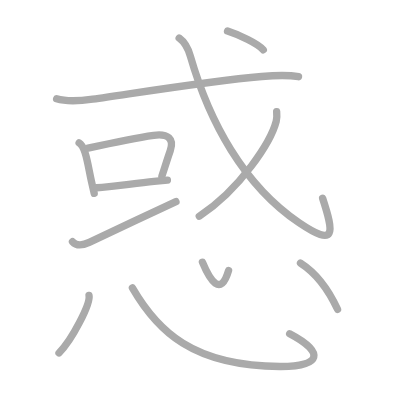
t = 0.00 s
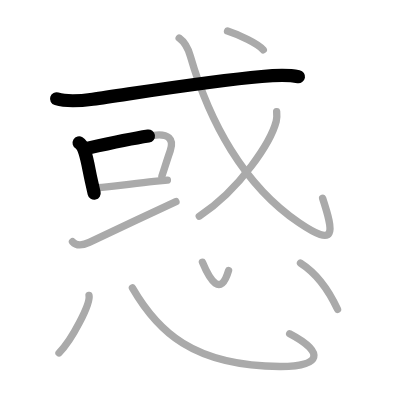
t = 2.50 s
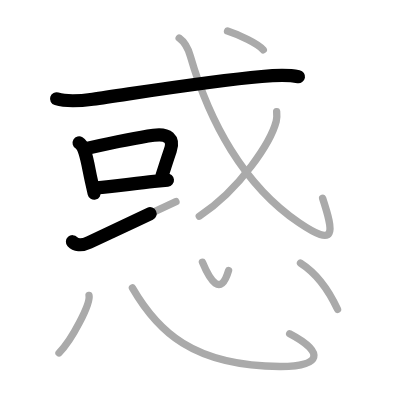
t = 4.75 s
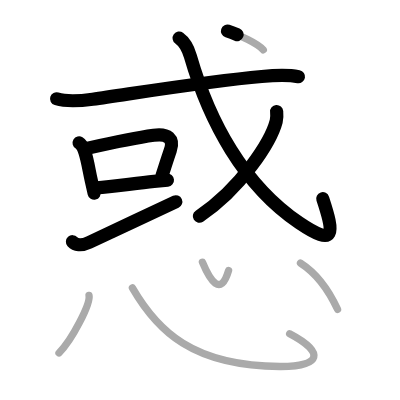
t = 7.25 s
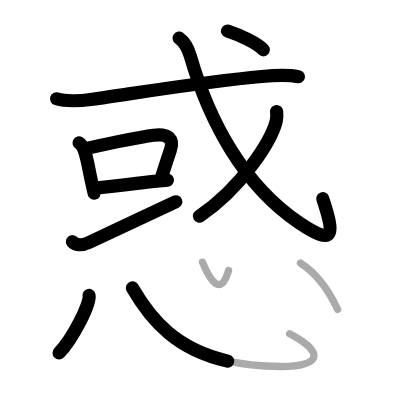
t = 9.50 s
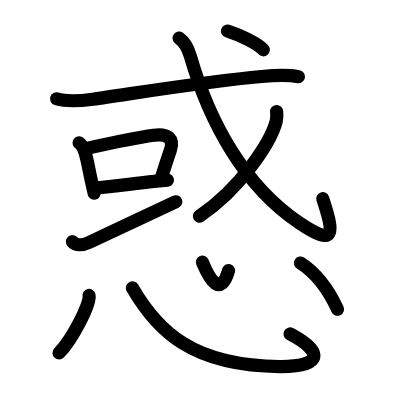
t = 12.00 s

The animated SVG that drew these frames (rendered in a browser with its animation timeline set to each time). Animation: 12 SMIL elements (animate=12); one cycle of 12.00 s.

<?xml version="1.0" standalone="no"?>
<!DOCTYPE svg PUBLIC "-//W3C//DTD SVG 1.1//EN"   "http://www.w3.org/Graphics/SVG/1.1/DTD/svg11.dtd">
<svg width="400px" height="400px"  version="1.1" xmlns="http://www.w3.org/2000/svg">
  <defs>
    <marker id="Triangle" viewBox="0 0 10 10" refX="0" refY="5" markerUnits="strokeWidth" markerWidth="3" style="stroke-opacity:0%;fill:#aaaaaa;" markerHeight="2" orient="auto">
      <path d="M 0 0 L 10 5 L 0 10 z" />
    </marker>
    
    <marker id="Arrow" viewBox="0 0 10 10" refX="5" refY="5" markerUnits="strokeWidth" markerWidth="1.8" style="stroke-opacity:0%;fill:#770000;" markerHeight="2" orient="auto">
      <path d="M 0 4 L 6 4 L 4 1 L 10 5 L 4 9 L 6 6 L 0 6 z" />
        <circle cx="5" cy="5" r="5" />
      </marker>
    
    <marker id="TriangleRed" viewBox="0 0 10 10" refX="0" refY="5" markerUnits="strokeWidth" markerWidth="3" style="stroke-opacity:0%;fill:#CC0000;" markerHeight="2" orient="auto">
      <path d="M 0 0 L 10 5 L 0 10 z" />
    </marker>
    
    <marker id="ArrowRed" viewBox="0 0 10 10" refX="5" refY="5" markerUnits="strokeWidth" markerWidth="1.8" style="stroke-opacity:0%;fill:#CC0000;" markerHeight="2" orient="auto">
      <path d="M 0 4 L 6 4 L 4 1 L 10 5 L 4 9 L 6 6 L 0 6 z" />
        <circle cx="5" cy="5" r="5" />
      </marker>
    
  </defs>
  
  <path style="fill:#ffffff; fill-opacity:100%; fill-rule:evenodd; stroke-width:0;" d="M 0 0 L 400px 0 L 400px 400px L 0 400px L 0 0" />

  <g transform="scale(3.6697247706422 3.6697247706422)">
<path style="fill:none; fill-opacity:0%; fill-rule:evenodd; stroke:#aaaaaa; stroke-opacity:100%; stroke-width: 1.5pt; stroke-linejoin:round; stroke-linecap:round;" d="M15.43 26.92c3.03 0.93 6.75 0.54 9.83 0.11c11.72-1.66 31.86-4.96 46.05-6.19c3.3-0.29 6.78-0.54 10.04 0.06"></path>
<path style="fill:none; fill-opacity:0%; fill-rule:evenodd; stroke:#aaaaaa; stroke-opacity:100%; stroke-width: 1.5pt; stroke-linejoin:round; stroke-linecap:round;" d="M21.56 38.93c0.87 0.52 1.19 1.39 1.59 2.6c0.74 2.25 1.11 4.95 1.77 7.88c0.26 1.15 0.51 2.27 0.75 3.28"></path>
<path style="fill:none; fill-opacity:0%; fill-rule:evenodd; stroke:#aaaaaa; stroke-opacity:100%; stroke-width: 1.5pt; stroke-linejoin:round; stroke-linecap:round;" d="M23.98 40.37c7.09-1.58 12.73-2.78 17.9-3.5c3.91-0.54 5.62 0.95 4.53 4.13c-0.75 2.18-1.21 3.66-2.29 6.98"></path>
<path style="fill:none; fill-opacity:0%; fill-rule:evenodd; stroke:#aaaaaa; stroke-opacity:100%; stroke-width: 1.5pt; stroke-linejoin:round; stroke-linecap:round;" d="M26.4 51.17c3.95-0.31 9.91-1.13 15.57-1.73c1.24-0.13 2.46-0.25 3.65-0.36"></path>
<path style="fill:none; fill-opacity:0%; fill-rule:evenodd; stroke:#aaaaaa; stroke-opacity:100%; stroke-width: 1.5pt; stroke-linejoin:round; stroke-linecap:round;" d="M19.75 65.87c0.76 0.84 2.28 1.26 4.57 0.18c7.43-3.48 16.05-7.61 23.63-11.09"></path>
<path style="fill:none; fill-opacity:0%; fill-rule:evenodd; stroke:#aaaaaa; stroke-opacity:100%; stroke-width: 1.5pt; stroke-linejoin:round; stroke-linecap:round;" d="M48.82 10.38c1.76 1.26 2.47 2.91 3.06 4.94c5.15 17.85 14.5 35.13 29.63 45.38c10.18 6.9 9.5 2.75 6.4-6.68"></path>
<path style="fill:none; fill-opacity:0%; fill-rule:evenodd; stroke:#aaaaaa; stroke-opacity:100%; stroke-width: 1.5pt; stroke-linejoin:round; stroke-linecap:round;" d="M75.39 30.4c0.06 0.66 0.12 1.7-0.12 2.64c-1.44 5.57-9.68 18.41-20.97 25.89"></path>
<path style="fill:none; fill-opacity:0%; fill-rule:evenodd; stroke:#aaaaaa; stroke-opacity:100%; stroke-width: 1.5pt; stroke-linejoin:round; stroke-linecap:round;" d="M62 8.45c3.18 1.03 8.27 3.37 9.75 5.12"></path>
<path style="fill:none; fill-opacity:0%; fill-rule:evenodd; stroke:#aaaaaa; stroke-opacity:100%; stroke-width: 1.5pt; stroke-linejoin:round; stroke-linecap:round;" d="M24.26 80.51c0.45 2.21-4.54 11.98-8.18 15.67"></path>
<path style="fill:none; fill-opacity:0%; fill-rule:evenodd; stroke:#aaaaaa; stroke-opacity:100%; stroke-width: 1.5pt; stroke-linejoin:round; stroke-linecap:round;" d="M36.08 78.45c6.79 11.75 16.42 21.3 40.2 21.43c11.47 0.07 12.22-3.93 2.65-8.94"></path>
<path style="fill:none; fill-opacity:0%; fill-rule:evenodd; stroke:#aaaaaa; stroke-opacity:100%; stroke-width: 1.5pt; stroke-linejoin:round; stroke-linecap:round;" d="M55.16 71.45c2.02 4.85 4.97 9.7 7.13 2.28"></path>
<path style="fill:none; fill-opacity:0%; fill-rule:evenodd; stroke:#aaaaaa; stroke-opacity:100%; stroke-width: 1.5pt; stroke-linejoin:round; stroke-linecap:round;" d="M81.88 71.68c3.94 2.52 7.24 6.39 10.1 12.61"></path>

<path style="fill:none; fill-opacity:0%; fill-rule:evenodd; stroke:#000000; stroke-opacity:100%; stroke-width: 2.7pt; stroke-linejoin:round; stroke-linecap:round;" d="M15.43 26.92c3.03 0.93 6.75 0.54 9.83 0.11c11.72-1.66 31.86-4.96 46.05-6.19c3.3-0.29 6.78-0.54 10.04 0.06" pathLength="100" stroke-dashoffset="100" stroke-dasharray="100 105"><animate id="dashAnim1" attributeName="stroke-dashoffset" from="100" to="0" dur="1s" calcMode="linear" fill="freeze"/></path>
<path style="fill:none; fill-opacity:0%; fill-rule:evenodd; stroke:#000000; stroke-opacity:100%; stroke-width: 2.7pt; stroke-linejoin:round; stroke-linecap:round;" d="M21.56 38.93c0.87 0.52 1.19 1.39 1.59 2.6c0.74 2.25 1.11 4.95 1.77 7.88c0.26 1.15 0.51 2.27 0.75 3.28" pathLength="100" stroke-dashoffset="100" stroke-dasharray="100 105"><animate id="dashAnim2" attributeName="stroke-dashoffset" from="100" to="0" dur="1s" calcMode="linear" begin="dashAnim1.end" fill="freeze"/></path>
<path style="fill:none; fill-opacity:0%; fill-rule:evenodd; stroke:#000000; stroke-opacity:100%; stroke-width: 2.7pt; stroke-linejoin:round; stroke-linecap:round;" d="M23.98 40.37c7.09-1.58 12.73-2.78 17.9-3.5c3.91-0.54 5.62 0.95 4.53 4.13c-0.75 2.18-1.21 3.66-2.29 6.98" pathLength="100" stroke-dashoffset="100" stroke-dasharray="100 105"><animate id="dashAnim3" attributeName="stroke-dashoffset" from="100" to="0" dur="1s" calcMode="linear" begin="dashAnim2.end" fill="freeze"/></path>
<path style="fill:none; fill-opacity:0%; fill-rule:evenodd; stroke:#000000; stroke-opacity:100%; stroke-width: 2.7pt; stroke-linejoin:round; stroke-linecap:round;" d="M26.4 51.17c3.95-0.31 9.91-1.13 15.57-1.73c1.24-0.13 2.46-0.25 3.65-0.36" pathLength="100" stroke-dashoffset="100" stroke-dasharray="100 105"><animate id="dashAnim4" attributeName="stroke-dashoffset" from="100" to="0" dur="1s" calcMode="linear" begin="dashAnim3.end" fill="freeze"/></path>
<path style="fill:none; fill-opacity:0%; fill-rule:evenodd; stroke:#000000; stroke-opacity:100%; stroke-width: 2.7pt; stroke-linejoin:round; stroke-linecap:round;" d="M19.75 65.87c0.76 0.84 2.28 1.26 4.57 0.18c7.43-3.48 16.05-7.61 23.63-11.09" pathLength="100" stroke-dashoffset="100" stroke-dasharray="100 105"><animate id="dashAnim5" attributeName="stroke-dashoffset" from="100" to="0" dur="1s" calcMode="linear" begin="dashAnim4.end" fill="freeze"/></path>
<path style="fill:none; fill-opacity:0%; fill-rule:evenodd; stroke:#000000; stroke-opacity:100%; stroke-width: 2.7pt; stroke-linejoin:round; stroke-linecap:round;" d="M48.82 10.38c1.76 1.26 2.47 2.91 3.06 4.94c5.15 17.85 14.5 35.13 29.63 45.38c10.18 6.9 9.5 2.75 6.4-6.68" pathLength="100" stroke-dashoffset="100" stroke-dasharray="100 105"><animate id="dashAnim6" attributeName="stroke-dashoffset" from="100" to="0" dur="1s" calcMode="linear" begin="dashAnim5.end" fill="freeze"/></path>
<path style="fill:none; fill-opacity:0%; fill-rule:evenodd; stroke:#000000; stroke-opacity:100%; stroke-width: 2.7pt; stroke-linejoin:round; stroke-linecap:round;" d="M75.39 30.4c0.06 0.66 0.12 1.7-0.12 2.64c-1.44 5.57-9.68 18.41-20.97 25.89" pathLength="100" stroke-dashoffset="100" stroke-dasharray="100 105"><animate id="dashAnim7" attributeName="stroke-dashoffset" from="100" to="0" dur="1s" calcMode="linear" begin="dashAnim6.end" fill="freeze"/></path>
<path style="fill:none; fill-opacity:0%; fill-rule:evenodd; stroke:#000000; stroke-opacity:100%; stroke-width: 2.7pt; stroke-linejoin:round; stroke-linecap:round;" d="M62 8.45c3.18 1.03 8.27 3.37 9.75 5.12" pathLength="100" stroke-dashoffset="100" stroke-dasharray="100 105"><animate id="dashAnim8" attributeName="stroke-dashoffset" from="100" to="0" dur="1s" calcMode="linear" begin="dashAnim7.end" fill="freeze"/></path>
<path style="fill:none; fill-opacity:0%; fill-rule:evenodd; stroke:#000000; stroke-opacity:100%; stroke-width: 2.7pt; stroke-linejoin:round; stroke-linecap:round;" d="M24.26 80.51c0.45 2.21-4.54 11.98-8.18 15.67" pathLength="100" stroke-dashoffset="100" stroke-dasharray="100 105"><animate id="dashAnim9" attributeName="stroke-dashoffset" from="100" to="0" dur="1s" calcMode="linear" begin="dashAnim8.end" fill="freeze"/></path>
<path style="fill:none; fill-opacity:0%; fill-rule:evenodd; stroke:#000000; stroke-opacity:100%; stroke-width: 2.7pt; stroke-linejoin:round; stroke-linecap:round;" d="M36.08 78.45c6.79 11.75 16.42 21.3 40.2 21.43c11.47 0.07 12.22-3.93 2.65-8.94" pathLength="100" stroke-dashoffset="100" stroke-dasharray="100 105"><animate id="dashAnim10" attributeName="stroke-dashoffset" from="100" to="0" dur="1s" calcMode="linear" begin="dashAnim9.end" fill="freeze"/></path>
<path style="fill:none; fill-opacity:0%; fill-rule:evenodd; stroke:#000000; stroke-opacity:100%; stroke-width: 2.7pt; stroke-linejoin:round; stroke-linecap:round;" d="M55.16 71.45c2.02 4.85 4.97 9.7 7.13 2.28" pathLength="100" stroke-dashoffset="100" stroke-dasharray="100 105"><animate id="dashAnim11" attributeName="stroke-dashoffset" from="100" to="0" dur="1s" calcMode="linear" begin="dashAnim10.end" fill="freeze"/></path>
<path style="fill:none; fill-opacity:0%; fill-rule:evenodd; stroke:#000000; stroke-opacity:100%; stroke-width: 2.7pt; stroke-linejoin:round; stroke-linecap:round;" d="M81.88 71.68c3.94 2.52 7.24 6.39 10.1 12.61" pathLength="100" stroke-dashoffset="100" stroke-dasharray="100 105"><animate id="dashAnim12" attributeName="stroke-dashoffset" from="100" to="0" dur="1s" calcMode="linear" begin="dashAnim11.end" fill="freeze"/></path>

</g>

</svg>  
          
